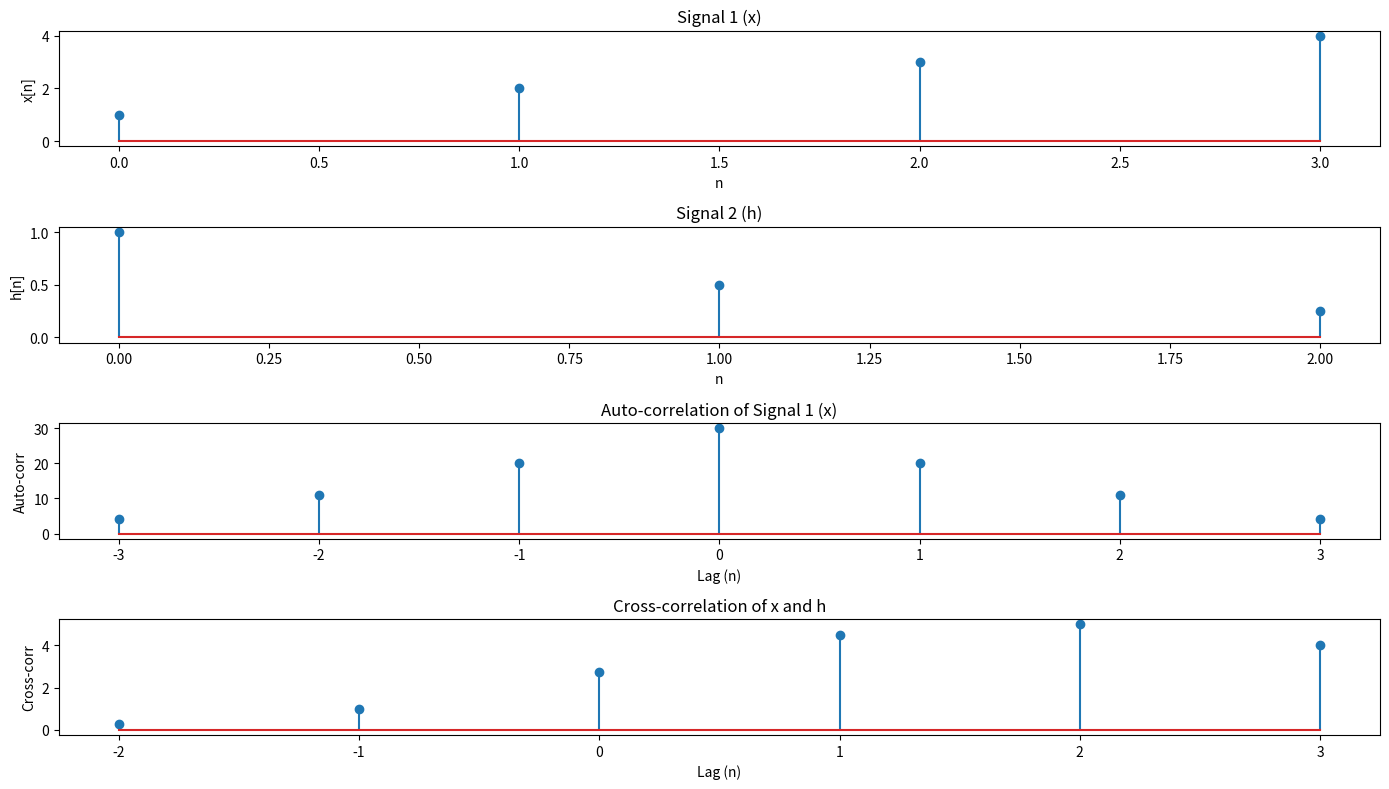

Generate this figure with matplotlib:
import numpy as np
import matplotlib.pyplot as plt
import pandas as pd
# Define the input signals
x = [1, 2, 3, 4]  # Signal 1
h = [1, 0.5, 0.25]  # Signal 2

# Perform Auto-correlation (Signal correlated with itself)
auto_corr = np.correlate(x, x, mode='full')

# Perform Cross-correlation (Signal x correlated with h)
cross_corr = np.correlate(x, h, mode='full')

# Print the results
print("Signal 1 (x):", x)
print("Signal 2 (h):", h)
print("Auto-correlation of x (y):", auto_corr)
print("Cross-correlation of x and h (y):", cross_corr)

# Plotting the signals and correlations
plt.figure(figsize=(14, 8))

# Signal 1 (x)
plt.subplot(4, 1, 1)
plt.stem(range(len(x)), x)
plt.title("Signal 1 (x)")
plt.xlabel("n")
plt.ylabel("x[n]")

# Signal 2 (h)
plt.subplot(4, 1, 2)
plt.stem(range(len(h)), h)
plt.title("Signal 2 (h)")
plt.xlabel("n")
plt.ylabel("h[n]")

# Auto-correlation
plt.subplot(4, 1, 3)
plt.stem(range(-(len(x) - 1), len(x)), auto_corr)
plt.title("Auto-correlation of Signal 1 (x)")
plt.xlabel("Lag (n)")
plt.ylabel("Auto-corr")

# Cross-correlation
plt.subplot(4, 1, 4)
plt.stem(range(-(len(h) - 1), len(x)), cross_corr)
plt.title("Cross-correlation of x and h")
plt.xlabel("Lag (n)")
plt.ylabel("Cross-corr")

plt.tight_layout()
plt.show()
